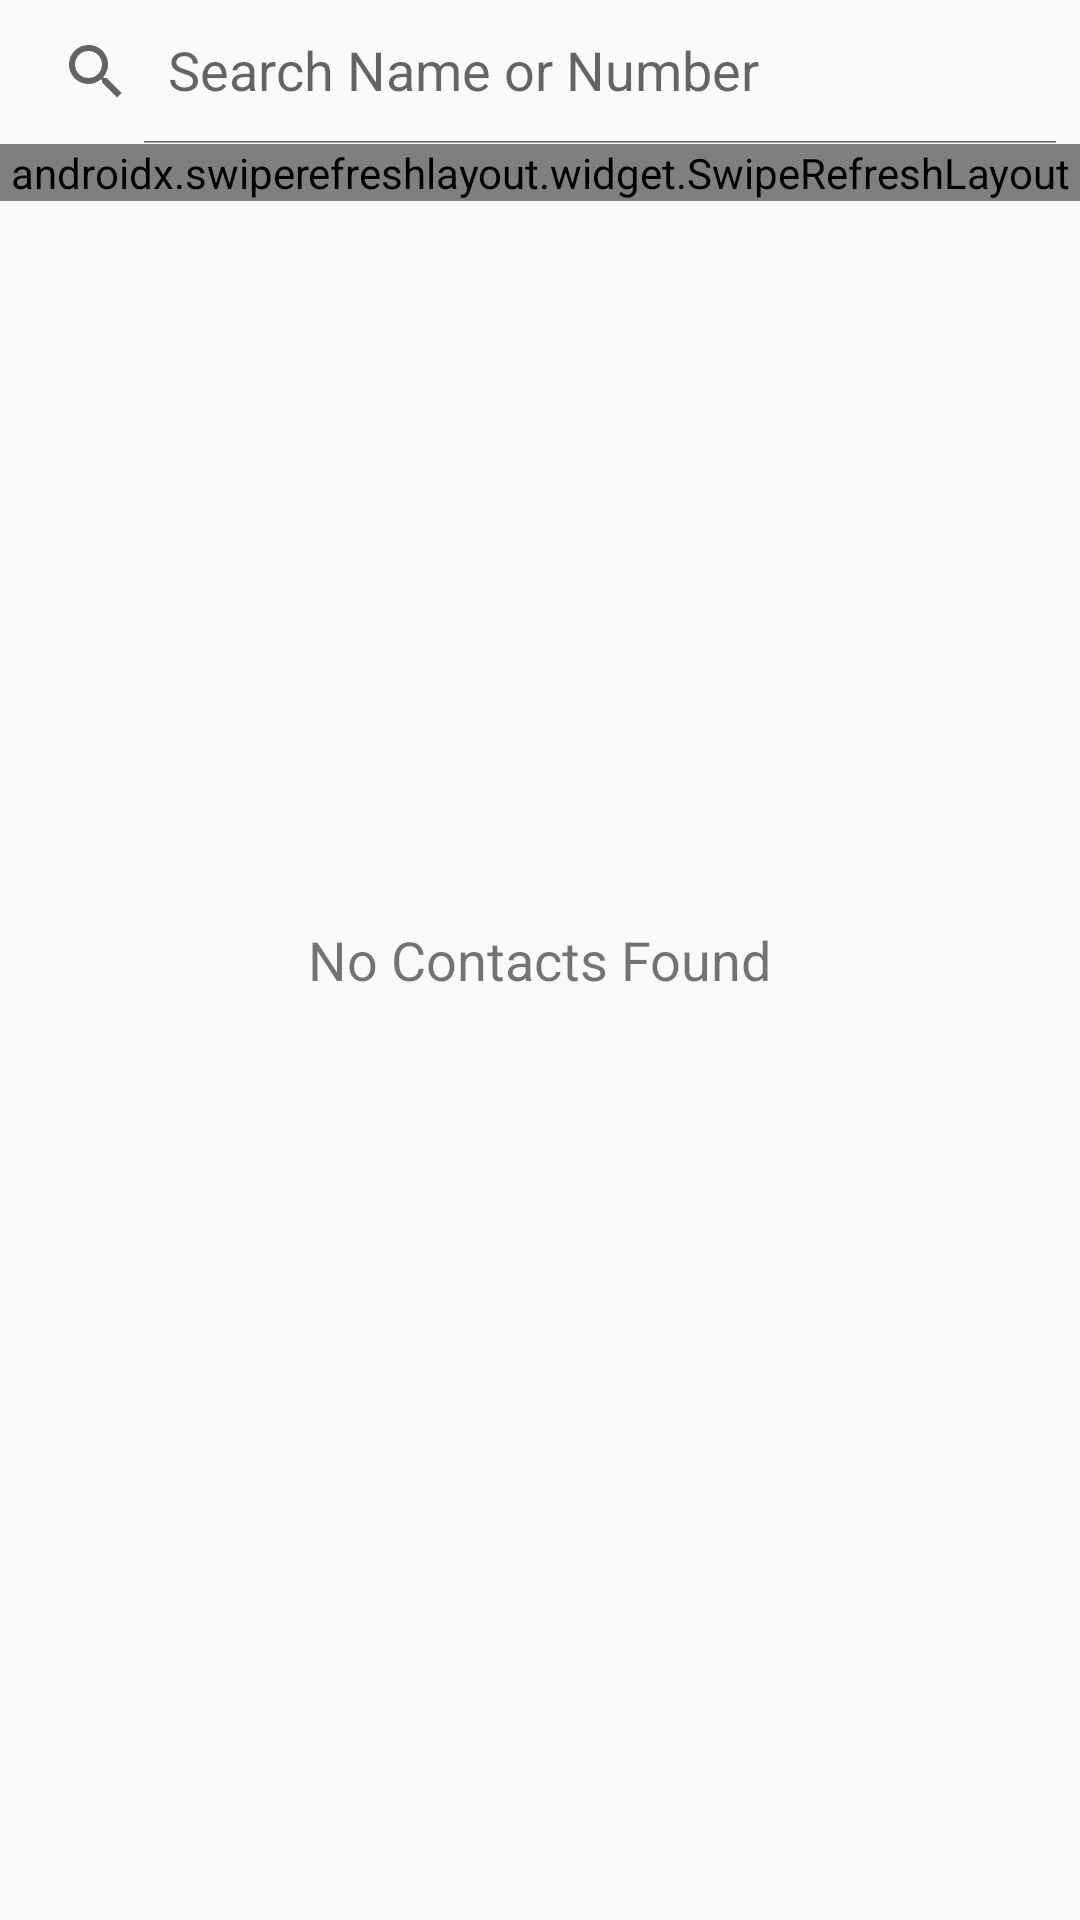

The Android layout XML behind this screen, and the referenced resources:
<!-- AndroidManifest.xml: application theme AppTheme -->
<!-- res/layout/fragment_contact_groups.xml -->
<?xml version="1.0" encoding="utf-8"?>
<RelativeLayout xmlns:android="http://schemas.android.com/apk/res/android"
    xmlns:tools="http://schemas.android.com/tools"
    android:layout_width="match_parent"
    android:layout_height="match_parent"
    xmlns:app="http://schemas.android.com/apk/res-auto">

    <androidx.appcompat.widget.SearchView
        android:id="@+id/contactSearchView"
        android:layout_width="match_parent"
        android:layout_height="wrap_content"
        app:queryHint="Search Name or Number "
        app:iconifiedByDefault="false" />

    <androidx.swiperefreshlayout.widget.SwipeRefreshLayout
        android:id="@+id/swipeRefresh"
        android:layout_width="match_parent"
        android:layout_height="wrap_content"
        android:layout_below="@id/contactSearchView">

        <ExpandableListView
            android:id="@+id/expandableList"
            android:layout_width="match_parent"
            android:layout_height="wrap_content"
            android:groupIndicator="@null"
            tools:listitem="@layout/list_contact"
            tools:visibility="visible" />
    </androidx.swiperefreshlayout.widget.SwipeRefreshLayout>

    <TextView
        android:id="@+id/listEmptyText"
        android:layout_width="wrap_content"
        android:layout_height="wrap_content"
        android:textSize="18sp"
        android:text="No Contacts Found"
        android:layout_centerInParent="true" />

</RelativeLayout>
<!-- res/layout/list_contact.xml (included above) -->
<?xml version="1.0" encoding="utf-8"?>
<LinearLayout xmlns:android="http://schemas.android.com/apk/res/android"
    xmlns:tools="http://schemas.android.com/tools"
    android:layout_width="match_parent"
    android:layout_height="wrap_content"
    android:gravity="center"
    android:weightSum="1">

    <TextView
        android:id="@+id/contact_name"
        android:layout_width="0dp"
        android:layout_height="wrap_content"
        android:layout_marginStart="10dp"
        android:layout_weight="0.4"
        android:ellipsize="end"
        android:lines="1"
        android:textColor="@color/black"
        android:textSize="16sp"
        tools:text="@string/demo_text_for_ui" />

    <TextView
        android:id="@+id/contact_number"
        android:layout_width="0dp"
        android:layout_height="wrap_content"
        android:layout_marginStart="5dp"
        android:layout_weight="0.5"
        android:ellipsize="end"
        android:textColor="@color/black"
        android:lines="1"
        android:textSize="16sp"
        tools:text="@string/demo_text_for_ui" />
    
    <ImageView
        android:id="@+id/call_button"
        android:layout_width="35dp"
        android:layout_height="35dp"
        android:layout_gravity="center"
        android:layout_marginVertical="5dp"
        android:layout_weight="0.05"
        android:src="@drawable/call_icon" />
    <ImageView
        android:id="@+id/whatsapp_button"
        android:layout_width="35dp"
        android:layout_height="35dp"
        android:layout_gravity="center"
        android:layout_marginVertical="5dp"
        android:layout_weight="0.05"
        android:src="@drawable/whatspp_icon" />

</LinearLayout>
<!-- resources referenced by this layout -->
<resources>
  <color name="black">#000000</color>
  <!-- drawable call_icon (drawable) -->
  <vector xmlns:android="http://schemas.android.com/apk/res/android"
      android:width="50dp"
      android:height="50dp"
      android:viewportWidth="50"
      android:viewportHeight="50">
    <path
        android:pathData="M25,25m-25,0a25,25 0,1 1,50 0a25,25 0,1 1,-50 0"
        android:strokeWidth="1"
        android:fillColor="#2E43C1"
        android:fillType="evenOdd"
        android:strokeColor="#00000000"/>
    <path
        android:pathData="M16.1111,15C15.4967,15 15,15.4967 15,16.1111C15,26.5422 23.4578,35 33.8889,35C34.5033,35 35,34.5033 35,33.8889L35,30C35,29.3867 34.5033,28.89 33.8889,28.89C32.5022,28.89 31.1689,28.6667 29.92,28.2578C29.8089,28.2222 29.6922,28.2044 29.5767,28.2044C29.2933,28.2044 29.0089,28.3133 28.7922,28.53L26.3467,30.9778C23.2,29.3778 20.6278,26.8056 19.0256,23.66L21.47,21.2078C21.7756,20.9033 21.8656,20.4644 21.7422,20.08C21.3333,18.83 21.11,17.4967 21.11,16.1111C21.11,15.4967 20.6133,15 20,15L16.1111,15Z"
        android:strokeWidth="1"
        android:fillColor="#FAF4F4"
        android:fillType="evenOdd"
        android:strokeColor="#00000000"/>
  </vector>
  <!-- drawable whatspp_icon (drawable) -->
  <vector android:height="24dp" android:tint="#349116"
      android:viewportHeight="24" android:viewportWidth="24"
      android:width="24dp" xmlns:android="http://schemas.android.com/apk/res/android">
      <path android:fillColor="@android:color/white" android:pathData="M19.05,4.91C17.18,3.03 14.69,2 12.04,2c-5.46,0 -9.91,4.45 -9.91,9.91c0,1.75 0.46,3.45 1.32,4.95L2.05,22l5.25,-1.38c1.45,0.79 3.08,1.21 4.74,1.21h0c0,0 0,0 0,0c5.46,0 9.91,-4.45 9.91,-9.91C21.95,9.27 20.92,6.78 19.05,4.91zM12.04,20.15L12.04,20.15c-1.48,0 -2.93,-0.4 -4.2,-1.15l-0.3,-0.18l-3.12,0.82l0.83,-3.04l-0.2,-0.31c-0.82,-1.31 -1.26,-2.83 -1.26,-4.38c0,-4.54 3.7,-8.24 8.24,-8.24c2.2,0 4.27,0.86 5.82,2.42c1.56,1.56 2.41,3.63 2.41,5.83C20.28,16.46 16.58,20.15 12.04,20.15zM16.56,13.99c-0.25,-0.12 -1.47,-0.72 -1.69,-0.81c-0.23,-0.08 -0.39,-0.12 -0.56,0.12c-0.17,0.25 -0.64,0.81 -0.78,0.97c-0.14,0.17 -0.29,0.19 -0.54,0.06c-0.25,-0.12 -1.05,-0.39 -1.99,-1.23c-0.74,-0.66 -1.23,-1.47 -1.38,-1.72c-0.14,-0.25 -0.02,-0.38 0.11,-0.51c0.11,-0.11 0.25,-0.29 0.37,-0.43c0.12,-0.14 0.17,-0.25 0.25,-0.41c0.08,-0.17 0.04,-0.31 -0.02,-0.43c-0.06,-0.12 -0.56,-1.34 -0.76,-1.84c-0.2,-0.48 -0.41,-0.42 -0.56,-0.43C8.86,7.33 8.7,7.33 8.53,7.33c-0.17,0 -0.43,0.06 -0.66,0.31C7.65,7.89 7.01,8.49 7.01,9.71c0,1.22 0.89,2.4 1.01,2.56c0.12,0.17 1.75,2.67 4.23,3.74c0.59,0.26 1.05,0.41 1.41,0.52c0.59,0.19 1.13,0.16 1.56,0.1c0.48,-0.07 1.47,-0.6 1.67,-1.18c0.21,-0.58 0.21,-1.07 0.14,-1.18S16.81,14.11 16.56,13.99z"/>
  </vector>
  <string name="demo_text_for_ui">This is a text used for development purpose</string>
  <style name="AppTheme" parent="Theme.AppCompat.Light.DarkActionBar">
          
          <item name="colorPrimary">@color/colorPrimary</item>
          <item name="colorPrimaryDark">@color/colorPrimaryDark</item>
          <item name="colorAccent">@color/colorAccent</item>
      </style>
  <color name="colorPrimary">#3F51B5</color>
  <color name="colorPrimaryDark">#303F9F</color>
  <color name="colorAccent">#FF4081</color>
</resources>
